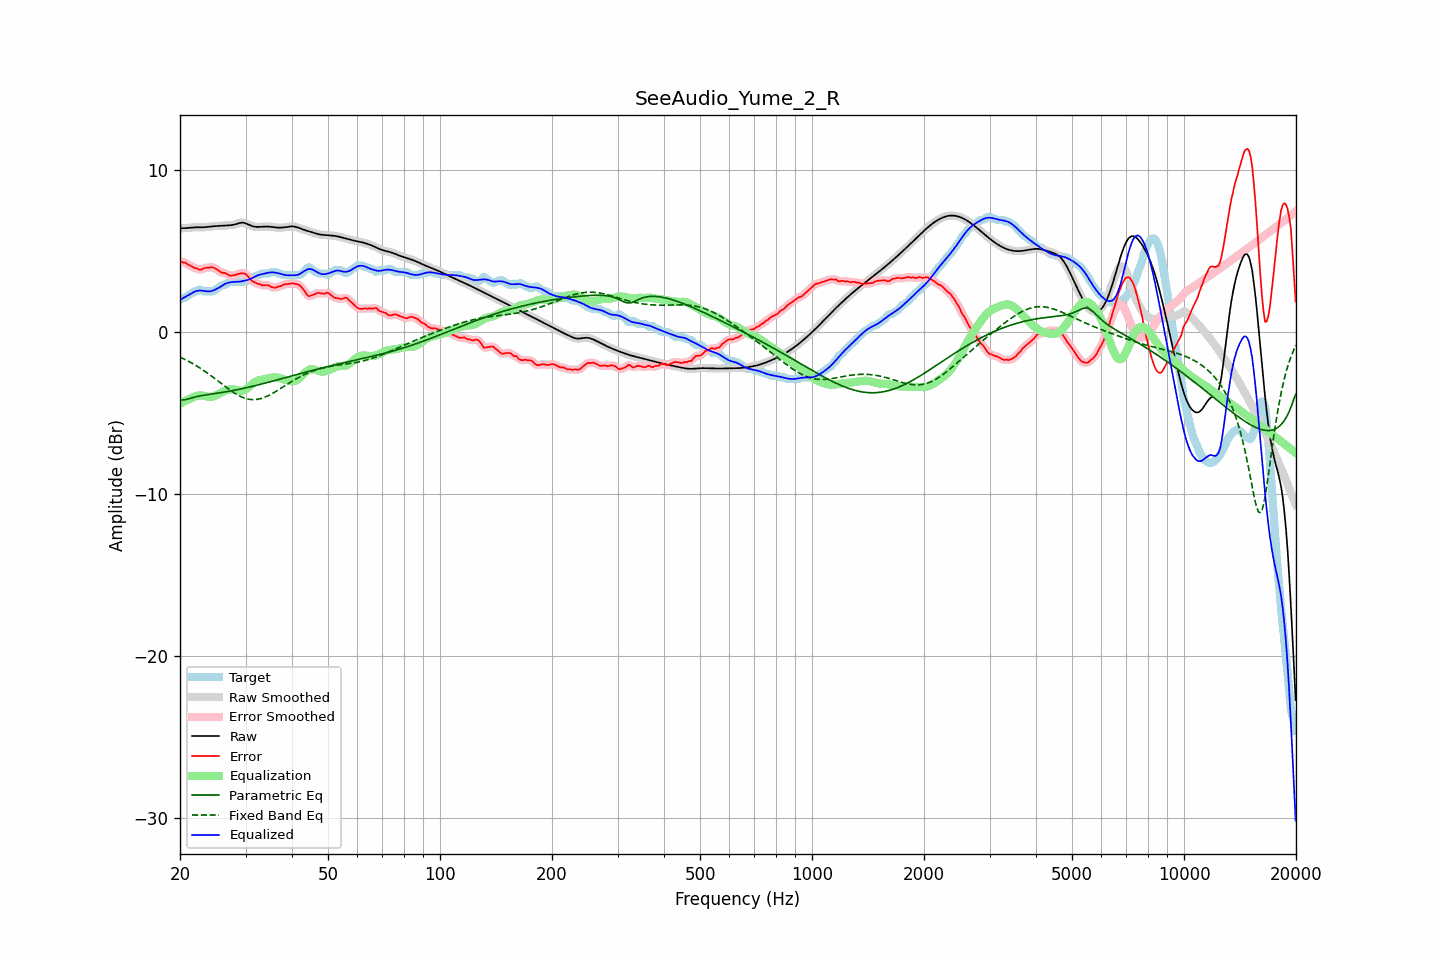

Values plotted in this chart, from the file beside it:
frequency, raw, error, smoothed, error_smoothed, equalization, parametric_eq, fixed_band_eq, equalized_raw, equalized_smoothed, target
20.00, 6.41, 4.39, 6.41, 4.38, -4.42, -4.17, -1.54, 1.99, 1.99, 2.02
20.20, 6.41, 4.34, 6.41, 4.35, -4.36, -4.18, -1.58, 2.05, 2.05, 2.07
20.40, 6.42, 4.30, 6.42, 4.32, -4.31, -4.18, -1.63, 2.11, 2.11, 2.12
20.61, 6.42, 4.30, 6.42, 4.28, -4.26, -4.16, -1.68, 2.16, 2.17, 2.12
20.81, 6.43, 4.24, 6.43, 4.23, -4.21, -4.15, -1.73, 2.22, 2.22, 2.19
21.02, 6.44, 4.18, 6.44, 4.18, -4.16, -4.12, -1.78, 2.28, 2.28, 2.26
21.23, 6.45, 4.12, 6.45, 4.13, -4.11, -4.09, -1.83, 2.33, 2.33, 2.33
21.44, 6.46, 4.08, 6.46, 4.07, -4.07, -4.06, -1.89, 2.38, 2.38, 2.38
21.66, 6.46, 4.03, 6.46, 4.02, -4.02, -4.03, -1.94, 2.45, 2.45, 2.44
21.87, 6.47, 3.96, 6.47, 3.98, -3.97, -4.01, -2.00, 2.50, 2.50, 2.51
22.09, 6.47, 3.95, 6.47, 3.94, -3.94, -3.98, -2.06, 2.54, 2.54, 2.52
22.31, 6.47, 3.91, 6.47, 3.90, -3.91, -3.96, -2.12, 2.56, 2.56, 2.56
22.54, 6.47, 3.85, 6.47, 3.87, -3.90, -3.94, -2.18, 2.57, 2.57, 2.62
22.76, 6.47, 3.85, 6.47, 3.87, -3.90, -3.92, -2.25, 2.57, 2.57, 2.62
22.99, 6.47, 3.90, 6.47, 3.90, -3.91, -3.90, -2.31, 2.56, 2.56, 2.57
23.22, 6.48, 3.96, 6.48, 3.94, -3.93, -3.89, -2.38, 2.55, 2.55, 2.52
23.45, 6.48, 3.97, 6.48, 3.97, -3.95, -3.87, -2.45, 2.53, 2.53, 2.52
23.69, 6.50, 3.98, 6.50, 3.98, -3.97, -3.85, -2.52, 2.52, 2.52, 2.52
23.92, 6.51, 3.99, 6.51, 3.99, -3.99, -3.84, -2.59, 2.52, 2.52, 2.52
24.16, 6.52, 4.00, 6.52, 4.00, -3.99, -3.82, -2.66, 2.53, 2.53, 2.52
24.40, 6.53, 4.01, 6.53, 4.00, -3.98, -3.81, -2.74, 2.55, 2.55, 2.52
24.65, 6.54, 3.98, 6.54, 3.98, -3.95, -3.79, -2.81, 2.59, 2.59, 2.56
24.89, 6.54, 3.93, 6.54, 3.93, -3.91, -3.78, -2.89, 2.63, 2.63, 2.62
25.14, 6.55, 3.87, 6.55, 3.87, -3.87, -3.77, -2.96, 2.68, 2.68, 2.68
25.39, 6.55, 3.80, 6.55, 3.80, -3.82, -3.75, -3.04, 2.74, 2.74, 2.75
25.65, 6.56, 3.73, 6.56, 3.73, -3.76, -3.73, -3.12, 2.80, 2.80, 2.83
25.91, 6.57, 3.67, 6.57, 3.69, -3.71, -3.72, -3.19, 2.86, 2.86, 2.90
26.16, 6.58, 3.66, 6.58, 3.66, -3.65, -3.70, -3.27, 2.92, 2.92, 2.92
26.43, 6.58, 3.66, 6.58, 3.64, -3.61, -3.69, -3.34, 2.98, 2.98, 2.93
26.69, 6.59, 3.60, 6.59, 3.59, -3.57, -3.67, -3.42, 3.02, 3.02, 2.99
26.96, 6.59, 3.54, 6.59, 3.54, -3.54, -3.65, -3.49, 3.05, 3.05, 3.06
27.23, 6.60, 3.48, 6.60, 3.50, -3.53, -3.63, -3.56, 3.07, 3.07, 3.12
27.50, 6.61, 3.49, 6.61, 3.49, -3.52, -3.62, -3.63, 3.09, 3.09, 3.12
27.77, 6.62, 3.50, 6.62, 3.50, -3.52, -3.60, -3.70, 3.10, 3.10, 3.12
28.05, 6.64, 3.53, 6.65, 3.53, -3.54, -3.58, -3.76, 3.11, 3.11, 3.12
28.33, 6.68, 3.56, 6.68, 3.56, -3.56, -3.56, -3.82, 3.11, 3.11, 3.12
28.62, 6.71, 3.59, 6.71, 3.59, -3.59, -3.54, -3.88, 3.12, 3.12, 3.12
28.90, 6.74, 3.62, 6.73, 3.62, -3.61, -3.52, -3.93, 3.12, 3.12, 3.12
29.19, 6.75, 3.63, 6.75, 3.63, -3.62, -3.50, -3.98, 3.13, 3.13, 3.12
29.48, 6.76, 3.64, 6.76, 3.64, -3.61, -3.48, -4.02, 3.15, 3.15, 3.12
29.78, 6.74, 3.62, 6.74, 3.62, -3.57, -3.45, -4.06, 3.17, 3.17, 3.12
30.08, 6.71, 3.58, 6.71, 3.57, -3.52, -3.43, -4.09, 3.19, 3.19, 3.13
30.38, 6.67, 3.48, 6.67, 3.47, -3.45, -3.41, -4.12, 3.22, 3.22, 3.19
30.68, 6.62, 3.36, 6.62, 3.36, -3.37, -3.39, -4.14, 3.25, 3.25, 3.26
30.99, 6.58, 3.24, 6.58, 3.24, -3.28, -3.36, -4.15, 3.29, 3.30, 3.34
31.30, 6.54, 3.14, 6.54, 3.16, -3.20, -3.34, -4.16, 3.34, 3.34, 3.40
31.61, 6.52, 3.10, 6.52, 3.09, -3.12, -3.32, -4.16, 3.40, 3.40, 3.42
31.93, 6.50, 3.06, 6.50, 3.04, -3.05, -3.29, -4.15, 3.45, 3.45, 3.44
32.24, 6.50, 2.99, 6.50, 3.01, -3.00, -3.27, -4.14, 3.50, 3.50, 3.51
32.57, 6.50, 2.98, 6.50, 2.97, -2.97, -3.24, -4.12, 3.53, 3.53, 3.52
32.89, 6.50, 2.96, 6.50, 2.94, -2.94, -3.22, -4.10, 3.56, 3.56, 3.54
33.22, 6.51, 2.89, 6.51, 2.91, -2.93, -3.19, -4.07, 3.58, 3.58, 3.62
33.55, 6.52, 2.90, 6.51, 2.90, -2.91, -3.17, -4.04, 3.61, 3.61, 3.62
33.89, 6.52, 2.90, 6.52, 2.90, -2.89, -3.14, -4.00, 3.63, 3.63, 3.62
34.23, 6.52, 2.90, 6.52, 2.90, -2.87, -3.11, -3.96, 3.65, 3.65, 3.62
34.57, 6.52, 2.90, 6.52, 2.88, -2.84, -3.09, -3.91, 3.68, 3.67, 3.62
34.92, 6.51, 2.85, 6.51, 2.84, -2.82, -3.06, -3.86, 3.69, 3.69, 3.66
35.27, 6.49, 2.78, 6.49, 2.79, -2.80, -3.04, -3.81, 3.69, 3.69, 3.72
35.62, 6.48, 2.76, 6.48, 2.75, -2.79, -3.01, -3.75, 3.69, 3.69, 3.72
35.97, 6.47, 2.75, 6.47, 2.75, -2.79, -2.98, -3.69, 3.68, 3.68, 3.72
... 635 more rows
